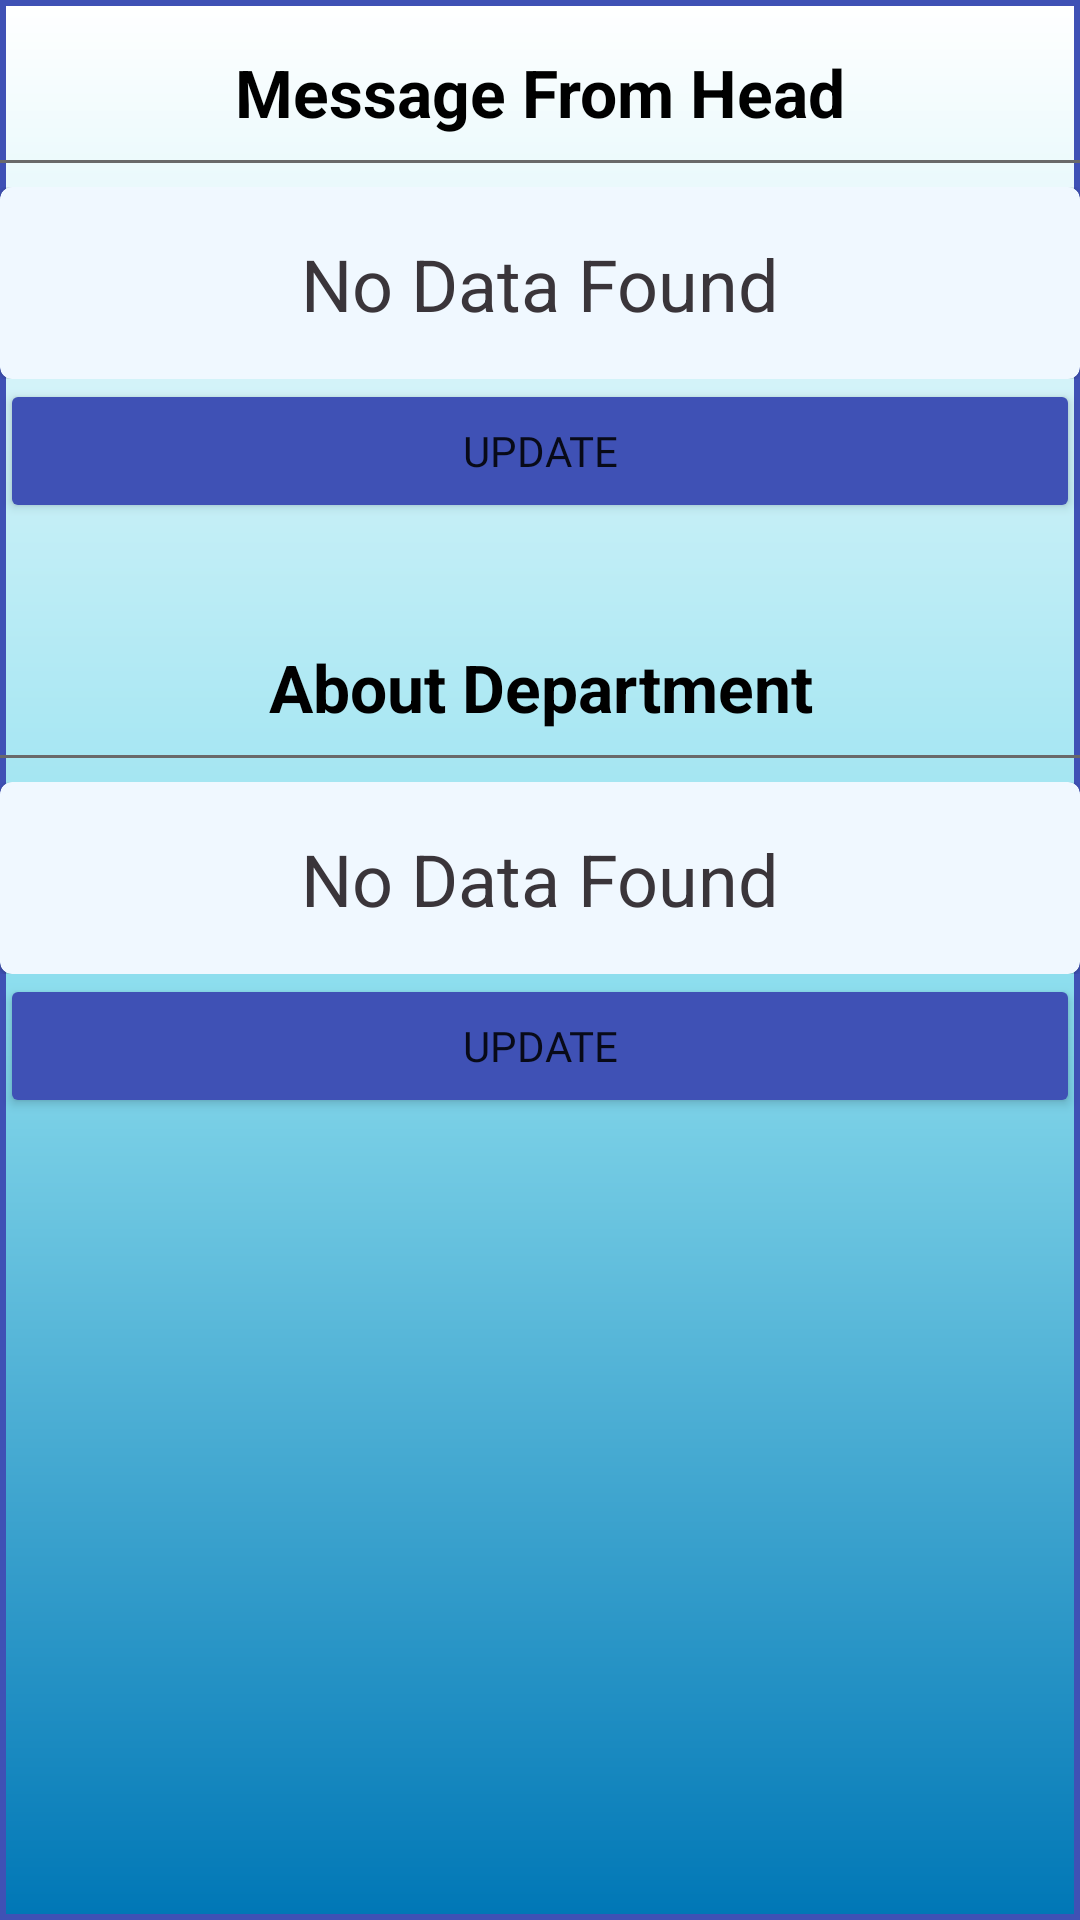

This screen was rendered from an Android layout file. Write that file and the resources it references.
<!-- AndroidManifest.xml: application theme Theme.MaterialComponents.Light.NoActionBar -->
<!-- res/layout/activity_department_information.xml -->
<?xml version="1.0" encoding="utf-8"?>
<androidx.coordinatorlayout.widget.CoordinatorLayout xmlns:android="http://schemas.android.com/apk/res/android"
    xmlns:app="http://schemas.android.com/apk/res-auto"
    xmlns:tools="http://schemas.android.com/tools"
    android:layout_width="match_parent"
    android:layout_height="match_parent"
    tools:context=".adminpart.faculty.update_faculty"
    android:background="@drawable/background_gradient">

    <androidx.core.widget.NestedScrollView
        android:layout_width="match_parent"
        android:layout_height="match_parent">

        <LinearLayout
            android:layout_width="match_parent"
            android:layout_height="match_parent"
            android:orientation="vertical">

            <TextView
                android:layout_width="match_parent"
                android:layout_height="wrap_content"
                android:text="Message From Head"
                android:gravity="center"
                android:textStyle="bold"
                android:textSize="22dp"
                android:textColor="@color/Black"
                android:layout_marginTop="16dp"/>
            <View
                android:layout_width="match_parent"
                android:layout_height="1dp"
                android:background="@color/DimGray"
                android:layout_marginVertical="8dp"/>

            <TextView
                android:layout_width="match_parent"
                android:layout_height="wrap_content"
                android:id="@+id/HeadInfo"
                android:nestedScrollingEnabled="false"
                android:text="It is Head of the Department"
                android:textColor="@color/black"
                android:textSize="20dp"
                android:visibility="gone"/>

            <LinearLayout
                android:layout_width="match_parent"
                android:layout_height="wrap_content"
                android:orientation="vertical"
                android:id="@+id/HeadNoData">

                <include layout="@layout/no_data_found"/>

            </LinearLayout>
            <Button
                android:layout_width="match_parent"
                android:layout_height="wrap_content"
                android:id="@+id/UpdateHeadMessage"
                android:text="Update"
                android:backgroundTint="#3F51B5"
                android:fontFamily="@font/artifika"
                android:padding="5dp"
                app:cornerRadius="5dp"/>

            <TextView
                android:layout_width="match_parent"
                android:layout_height="wrap_content"
                android:text="About Department"
                android:gravity="center"
                android:textStyle="bold"
                android:textSize="22dp"
                android:textColor="@color/Black"
                android:layout_marginTop="40dp"/>
            <View
                android:layout_width="match_parent"
                android:layout_height="1dp"
                android:background="@color/DimGray"
                android:layout_marginVertical="8dp"/>

            <TextView
                android:layout_width="match_parent"
                android:layout_height="wrap_content"
                android:id="@+id/DeptInfo"
                android:textColor="@color/black"
                android:nestedScrollingEnabled="false"
                android:text="It is Department"
                android:textSize="20dp"
                android:visibility="gone"/>

            <LinearLayout
                android:layout_width="match_parent"
                android:layout_height="wrap_content"
                android:orientation="vertical"
                android:id="@+id/DeptNoData">

                <include layout="@layout/no_data_found"/>
            </LinearLayout>
            <Button
                android:layout_width="match_parent"
                android:layout_height="wrap_content"
                android:id="@+id/UpdateDepartmentMessage"
                android:text="Update"
                android:backgroundTint="#3F51B5"
                android:fontFamily="@font/artifika"
                android:padding="5dp"
                app:cornerRadius="5dp"/>

        </LinearLayout>

    </androidx.core.widget.NestedScrollView>


</androidx.coordinatorlayout.widget.CoordinatorLayout>
<!-- res/layout/no_data_found.xml (included above) -->
<?xml version="1.0" encoding="utf-8"?>
<com.google.android.material.card.MaterialCardView xmlns:android="http://schemas.android.com/apk/res/android"
    android:layout_width="match_parent"
    android:layout_height="64dp"
    android:backgroundTint="@color/AliceBlue"
    android:id="@+id/noDataFound">

    <TextView
        android:layout_width="match_parent"
        android:layout_height="wrap_content"
        android:text="No Data Found"
        android:textColor="#3A353A"
        android:gravity="center"
        android:textSize="24dp"
        android:layout_marginTop="16dp"
        android:background="@color/AliceBlue"/>

</com.google.android.material.card.MaterialCardView>
<!-- resources referenced by this layout -->
<resources>
  <color name="AliceBlue">#F0F8FF</color>
  <color name="Black">#000000</color>
  <color name="DimGray">#696969</color>
  <color name="black">#FF000000</color>
  <!-- drawable background_gradient (drawable) -->
  <?xml version="1.0" encoding="utf-8"?>
  <shape xmlns:android="http://schemas.android.com/apk/res/android">
  
      <gradient android:startColor="#0077b6"
          android:centerColor="#90e0ef"
          android:endColor="#ffffff"
          android:angle="90"
          android:type="linear"/>
  
      <stroke android:width="2dp"
          android:color="#3F51B5"/>
  
  </shape>
</resources>
